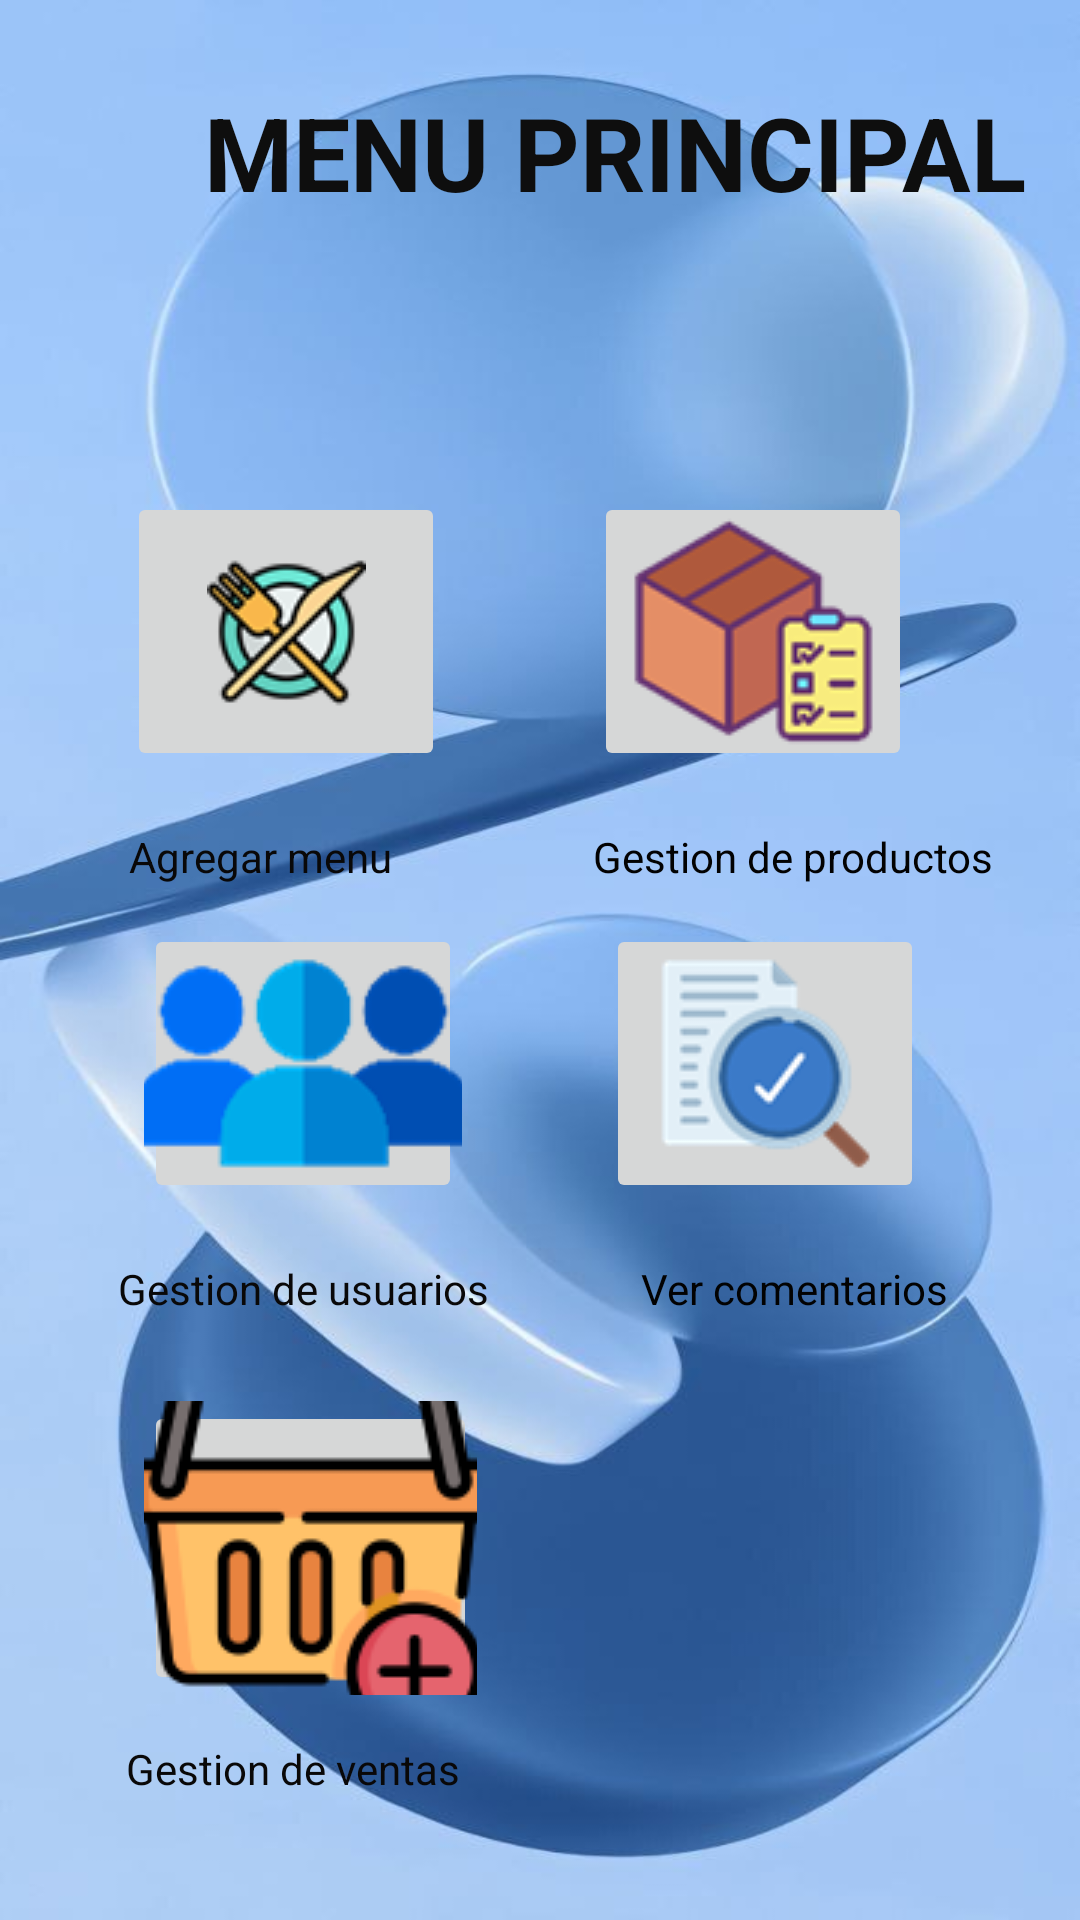

The Android layout XML behind this screen, and the referenced resources:
<!-- AndroidManifest.xml: application theme Theme.RunBurguer -->
<!-- res/layout/activity_menu_admin.xml -->
<?xml version="1.0" encoding="utf-8"?>
<androidx.constraintlayout.widget.ConstraintLayout xmlns:android="http://schemas.android.com/apk/res/android"
    xmlns:app="http://schemas.android.com/apk/res-auto"
    xmlns:tools="http://schemas.android.com/tools"
    android:layout_width="match_parent"
    android:layout_height="match_parent"
    tools:context=".MenuAdmin"
    android:background="@drawable/admin">

    <ImageButton
        android:id="@+id/imageButton1"
        android:layout_width="106dp"
        android:layout_height="93dp"
        android:layout_marginTop="164dp"
        android:src="@mipmap/menu"
        app:layout_constraintEnd_toEndOf="parent"
        app:layout_constraintHorizontal_bias="0.167"
        app:layout_constraintStart_toStartOf="parent"
        app:layout_constraintTop_toTopOf="parent" />

    <TextView
        android:id="@+id/textView"
        android:layout_width="wrap_content"
        android:layout_height="wrap_content"
        android:layout_marginTop="276dp"
        android:text="Agregar menu"
        android:textAlignment="center"
        android:textColor="#090808"
        app:layout_constraintEnd_toEndOf="parent"
        app:layout_constraintHorizontal_bias="0.158"
        app:layout_constraintStart_toStartOf="parent"
        app:layout_constraintTop_toTopOf="parent" />

    <TextView
        android:id="@+id/textView4"
        android:layout_width="wrap_content"
        android:layout_height="wrap_content"
        android:layout_marginTop="420dp"
        android:text="Ver comentarios"
        android:textColor="#020202"
        app:layout_constraintEnd_toEndOf="parent"
        app:layout_constraintHorizontal_bias="0.83"
        app:layout_constraintStart_toStartOf="parent"
        app:layout_constraintTop_toTopOf="parent" />

    <ImageButton
        android:id="@+id/imageButton3"
        android:layout_width="106dp"
        android:layout_height="93dp"
        android:layout_marginStart="48dp"
        android:layout_marginTop="308dp"
        android:src="@mipmap/usuarios"
        app:layout_constraintStart_toStartOf="parent"
        app:layout_constraintTop_toTopOf="parent" />

    <TextView
        android:id="@+id/textView2"
        android:layout_width="wrap_content"
        android:layout_height="wrap_content"
        android:layout_marginTop="276dp"
        android:text="Gestion de productos"
        android:textAlignment="center"
        android:textColor="#020202"
        app:layout_constraintEnd_toEndOf="parent"
        app:layout_constraintHorizontal_bias="0.873"
        app:layout_constraintStart_toStartOf="parent"
        app:layout_constraintTop_toTopOf="parent" />

    <TextView
        android:id="@+id/textView3"
        android:layout_width="wrap_content"
        android:layout_height="wrap_content"
        android:layout_marginTop="580dp"
        android:text="Gestion de ventas"
        android:textAlignment="center"
        android:textColor="#090808"
        app:layout_constraintEnd_toEndOf="parent"
        app:layout_constraintHorizontal_bias="0.167"
        app:layout_constraintStart_toStartOf="parent"
        app:layout_constraintTop_toTopOf="parent" />

    <TextView
        android:id="@+id/textView7"
        android:layout_width="wrap_content"
        android:layout_height="wrap_content"
        android:layout_marginTop="420dp"
        android:text="Gestion de usuarios"
        android:textAlignment="center"
        android:textColor="#090808"
        app:layout_constraintEnd_toEndOf="parent"
        app:layout_constraintHorizontal_bias="0.167"
        app:layout_constraintStart_toStartOf="parent"
        app:layout_constraintTop_toTopOf="parent" />

    <ImageButton
        android:id="@+id/imageButton2"
        android:layout_width="106dp"
        android:layout_height="93dp"
        android:layout_marginTop="164dp"
        android:layout_marginEnd="56dp"
        android:src="@mipmap/gestion"
        app:layout_constraintEnd_toEndOf="parent"
        app:layout_constraintTop_toTopOf="parent" />

    <ImageButton
        android:id="@+id/imageButton4"
        android:layout_width="106dp"
        android:layout_height="93dp"
        android:layout_marginTop="308dp"
        android:layout_marginEnd="52dp"
        android:src="@mipmap/ver"
        app:layout_constraintEnd_toEndOf="parent"
        app:layout_constraintTop_toTopOf="parent" />

    <TextView
        android:id="@+id/textView26"
        android:layout_width="wrap_content"
        android:layout_height="wrap_content"
        android:layout_marginStart="68dp"
        android:layout_marginTop="28dp"
        android:text="MENU PRINCIPAL"
        android:textColor="#0E0E0E"
        android:textSize="34sp"
        android:textStyle="bold"
        app:layout_constraintStart_toStartOf="parent"
        app:layout_constraintTop_toTopOf="parent" />

    <ImageButton
        android:id="@+id/imageButton5"
        android:layout_width="111dp"
        android:layout_height="98dp"
        android:layout_marginStart="48dp"
        android:layout_marginTop="28dp"
        app:layout_constraintStart_toStartOf="parent"
        app:layout_constraintTop_toBottomOf="@+id/textView7"
        app:srcCompat="@drawable/iconoagregarproducto" />

</androidx.constraintlayout.widget.ConstraintLayout>
<!-- resources referenced by this layout -->
<resources>
  <!-- drawable admin: jpg bitmap (drawable, 34042 bytes) -->
  <!-- drawable iconoagregarproducto: png bitmap (drawable-v24, 7084 bytes) -->
  <!-- mipmap gestion: png bitmap (mipmap-mdpi, 5746 bytes) -->
  <!-- mipmap menu: png bitmap (mipmap-mdpi, 4503 bytes) -->
  <!-- mipmap usuarios: png bitmap (mipmap-mdpi, 4229 bytes) -->
  <!-- mipmap ver: png bitmap (mipmap-mdpi, 5167 bytes) -->
  <style name="Theme.RunBurguer" parent="Theme.MaterialComponents.DayNight.DarkActionBar">
          
          <item name="colorPrimary">@color/purple_500</item>
          <item name="colorPrimaryVariant">@color/purple_700</item>
          <item name="colorOnPrimary">@color/white</item>
          
          <item name="colorSecondary">@color/teal_200</item>
          <item name="colorSecondaryVariant">@color/teal_700</item>
          <item name="colorOnSecondary">@color/black</item>
          
          <item name="android:statusBarColor" tools:targetApi="l">?attr/colorPrimaryVariant</item>
          
      </style>
  <color name="purple_500">#FF6200EE</color>
  <color name="purple_700">#FF3700B3</color>
  <color name="white">#FFFFFFFF</color>
  <color name="teal_200">#FF03DAC5</color>
  <color name="teal_700">#FF018786</color>
  <color name="black">#FF000000</color>
</resources>
